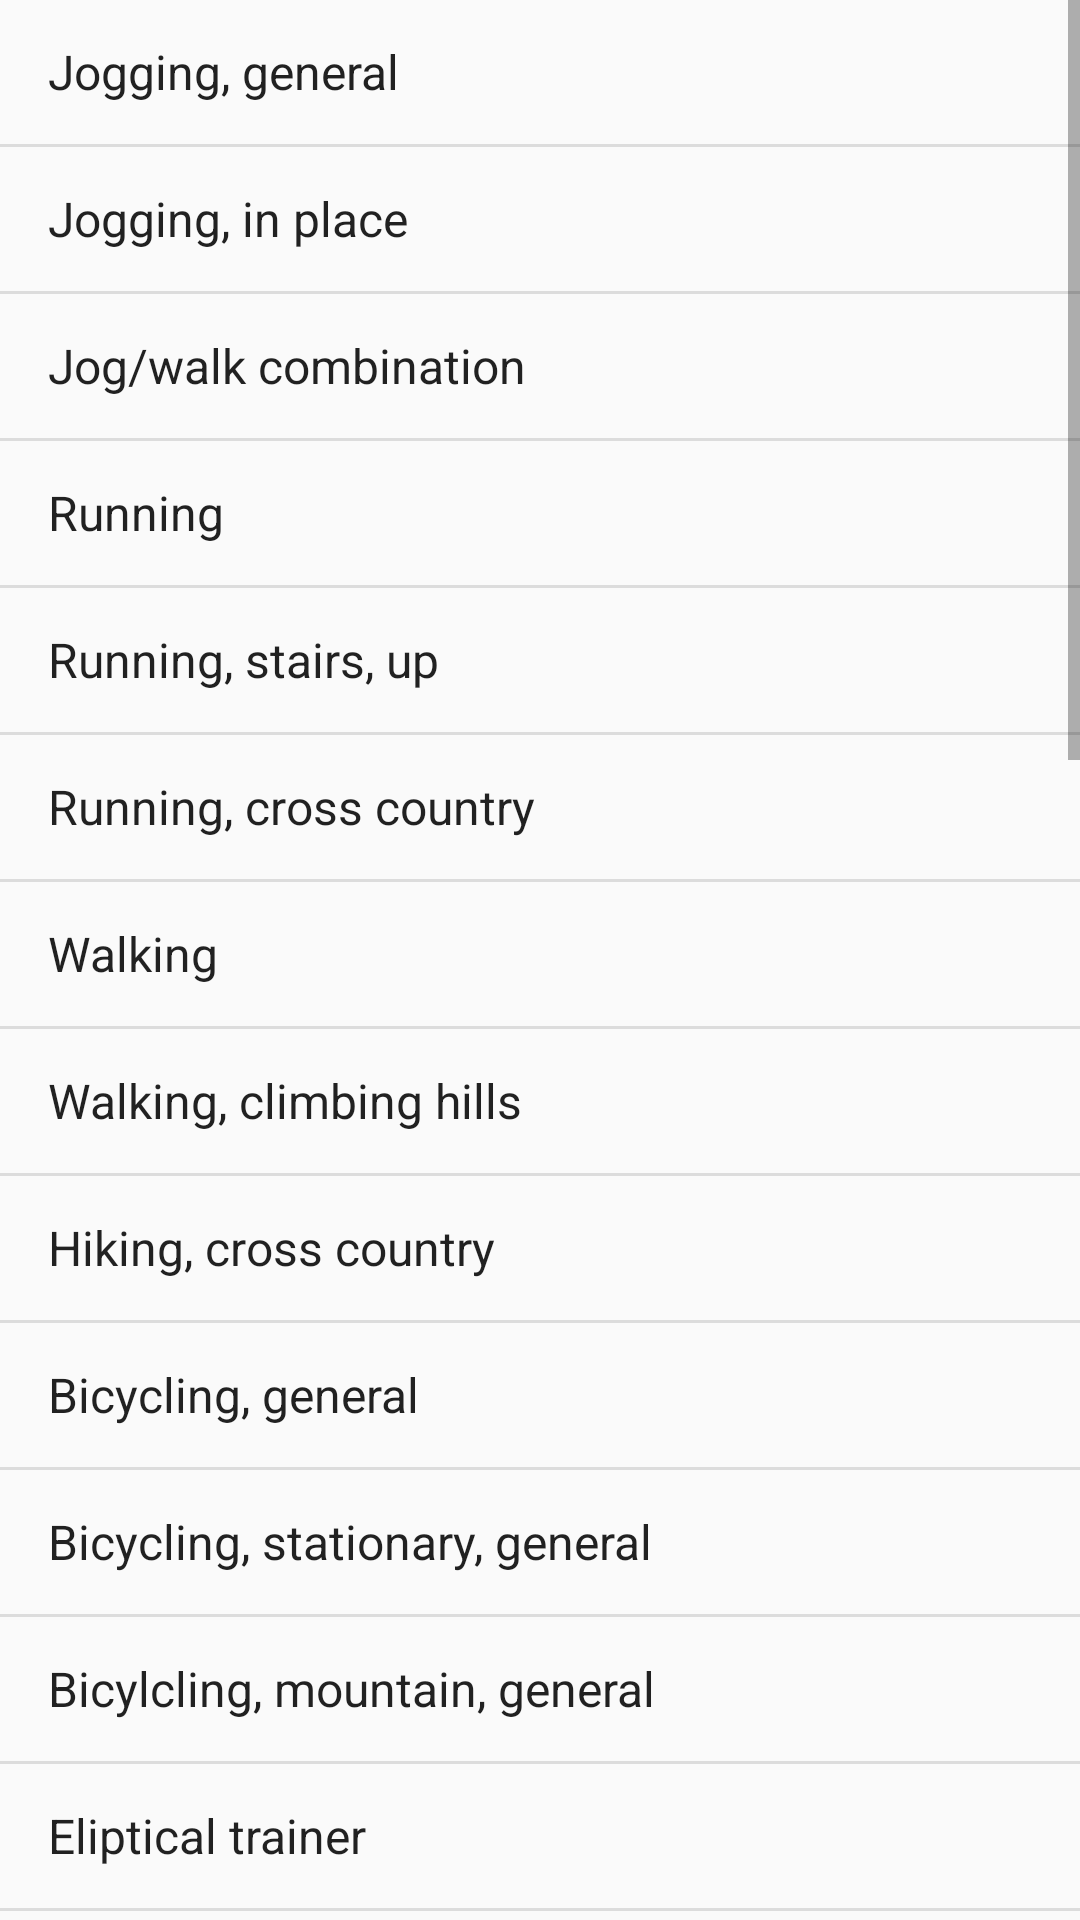

This screen was rendered from an Android layout file. Write that file and the resources it references.
<!-- AndroidManifest.xml: application theme Theme.CMSC355AndroidProject -->
<!-- res/layout/activity_workout_list.xml -->
<?xml version="1.0" encoding="utf-8"?>
<RelativeLayout xmlns:android="http://schemas.android.com/apk/res/android"
    xmlns:app="http://schemas.android.com/apk/res-auto"
    xmlns:tools="http://schemas.android.com/tools"
    android:layout_width="match_parent"
    android:layout_height="match_parent"
    tools:context=".WorkoutList">

    <ListView
        android:id="@+id/listofworkouts"
        android:layout_width="wrap_content"
        android:layout_height="wrap_content"
        android:layout_alignParentLeft="true"
        android:layout_alignParentTop="true"
        android:entries="@array/workouts" />

</RelativeLayout>
<!-- resources referenced by this layout -->
<resources>
  <string-array name="workouts">
          <item>Jogging, general</item>
          <item>Jogging, in place</item>
          <item>Jog/walk combination</item>
          <item>Running</item>
          <item>Running, stairs, up</item>
          <item>Running, cross country</item>
          <item>Walking</item>
          <item>Walking, climbing hills</item>
          <item>Hiking, cross country</item>
          <item>Bicycling, general</item>
          <item>Bicycling, stationary, general</item>
          <item>Bicylcling, mountain, general</item>
          <item>Eliptical trainer</item>
          <item>Pilates, general</item>
          <item>Yoga, Hatha</item>
          <item>Yoga, Power</item>
          <item>Yoga, Nadiosodhama</item>
          <item>Basketball, general</item>
          <item>Basketball, game</item>
          <item>Bowling, indoor</item>
          <item>Football, general</item>
          <item>Golf, general</item>
          <item>Gymnastics, general</item>
          <item>Lacrosse</item>
          <item>Rock or Mountain Climbing</item>
          <item>Skateboarding, general</item>
          <item>Soccer, casual, general</item>
          <item>Soccer, competitive</item>
          <item>Softball, general</item>
          <item>Tennis, general</item>
          <item>Volleyball, general</item>
          <item>Volleyball, indoor gym</item>
          <item>Volleyball, beach, sand</item>
      </string-array>
  <style name="Theme.CMSC355AndroidProject" parent="Theme.AppCompat.DayNight.DarkActionBar">
          
          <item name="colorPrimary">@color/purple_500</item>
          <item name="colorPrimaryVariant">@color/purple_700</item>
          <item name="colorOnPrimary">@color/white</item>
          
          <item name="colorSecondary">@color/teal_200</item>
          <item name="colorSecondaryVariant">@color/teal_700</item>
          <item name="colorOnSecondary">@color/black</item>
          
          <item name="android:statusBarColor" tools:targetApi="l">?attr/colorPrimaryVariant</item>
  
      </style>
  <color name="purple_500">#FF6200EE</color>
  <color name="purple_700">#FF3700B3</color>
  <color name="white">#FFFFFFFF</color>
  <color name="teal_200">#FF03DAC5</color>
  <color name="teal_700">#FF018786</color>
  <color name="black">#FF000000</color>
</resources>
